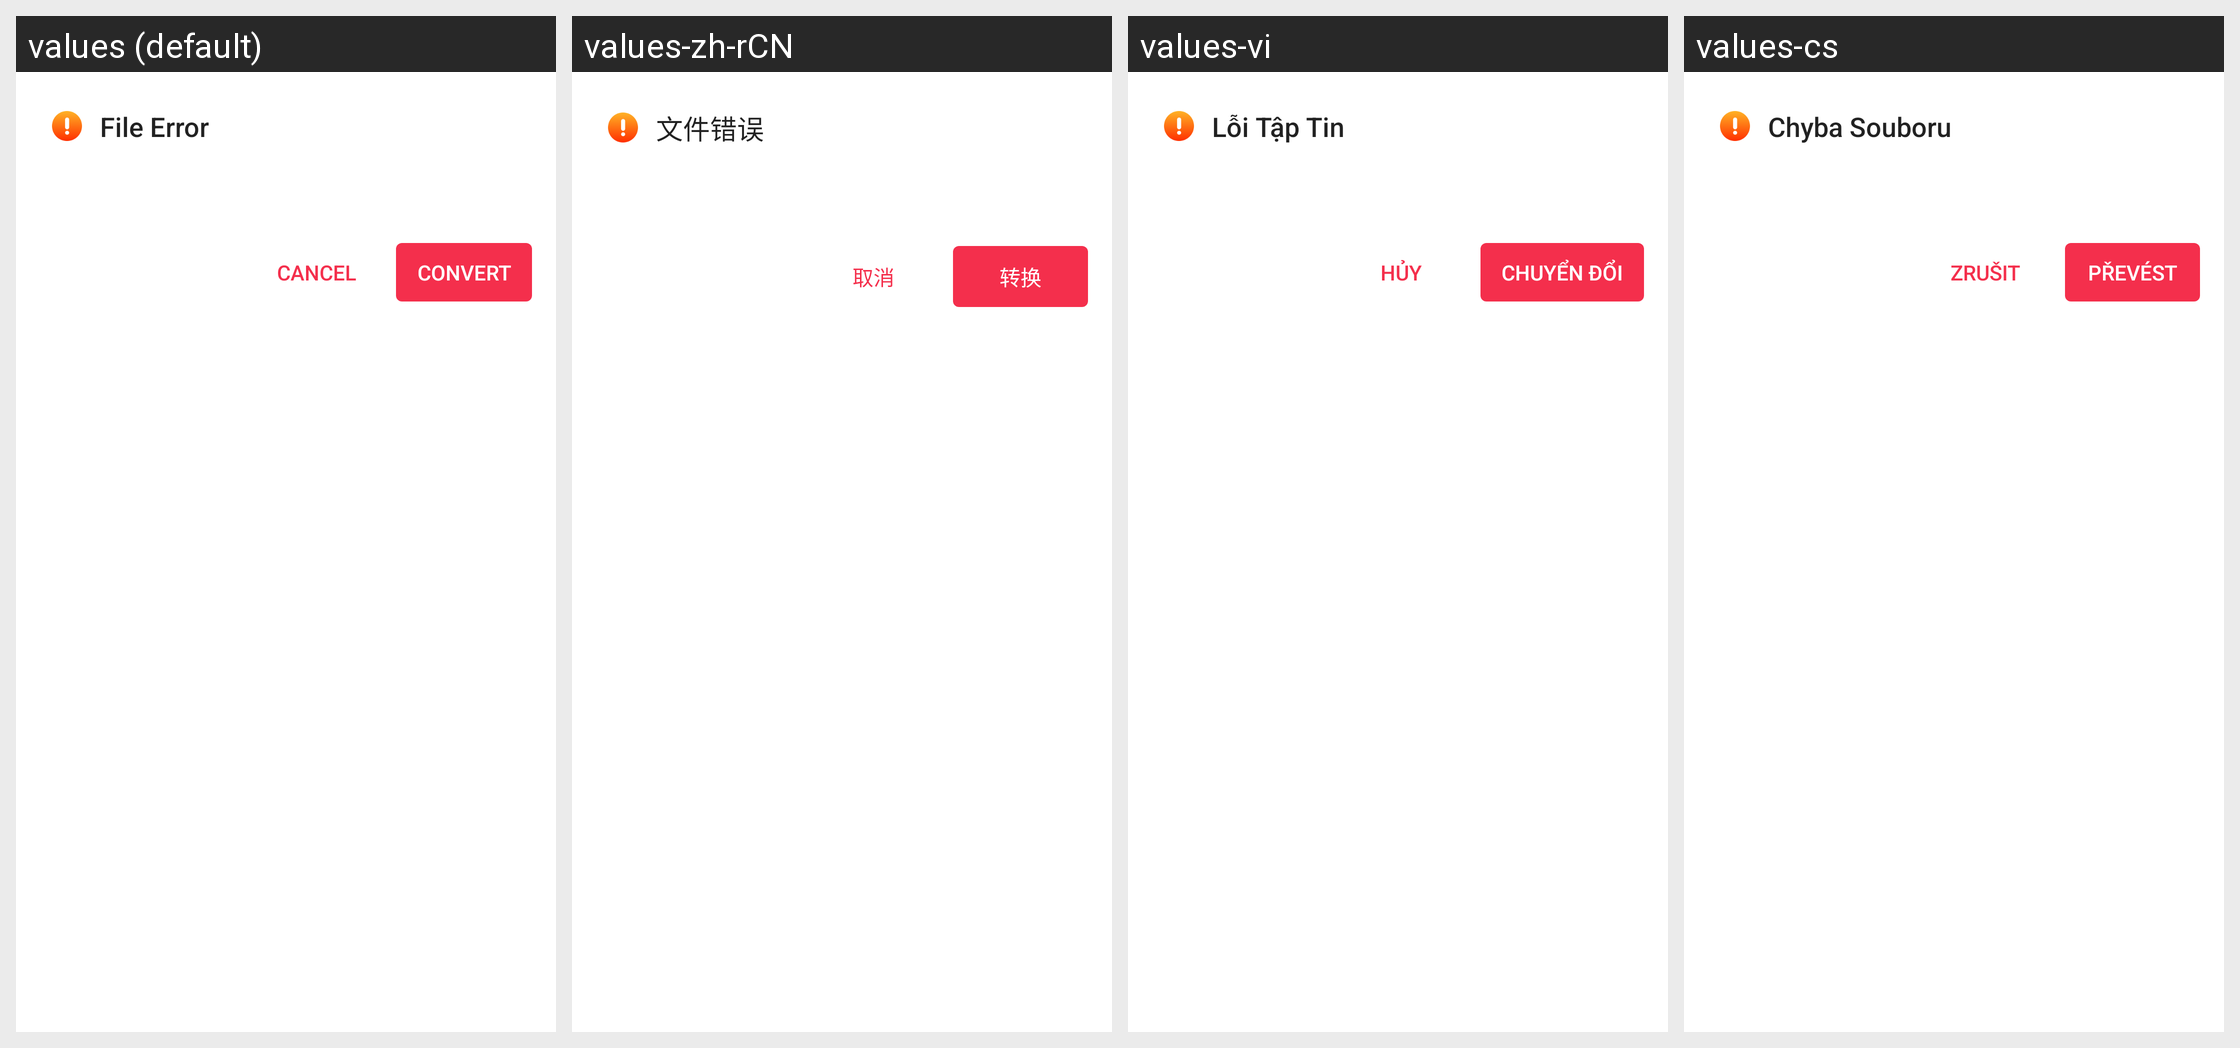

Strings drawn on this Android screen and how each of the app's shown locales translates them:
Android screen res/layout/layout0056.xml rendered under 4 locales, left to right: values (default), values-zh-rCN, values-vi, values-cs. Device: Nexus 5 (rendered at 1080×1920; each locale shown at half size, 540×960, under a caption strip naming it); theme style000f.
Other locales in the repository, not shown: values-af, values-am, values-ar, values-as, values-az, values-be, values-bg, values-bn, values-bs, values-ca, values-da, values-de, values-el, values-en-rCA, values-en-rGB, values-en-rIN, values-en-rXC, values-es, values-es-rGT, values-es-rMX, values-es-rUS, values-et, values-eu, values-fa, values-fi, values-fr, values-fr-rCA, values-gl, values-gu, values-he, values-hi, values-hr, values-hu, values-hy, values-in, values-is, values-it, values-iw, values-ja, values-ka, values-kk, values-km, values-kn, values-kn-rIN, values-ko, values-ky, values-lo, values-lt, values-lv, values-mk, values-ml, values-ml-rIN, values-mn, values-mr, values-ms, values-my, values-nb, values-ne, values-nl, values-or, values-pa, values-pa-rIN, values-pl, values-pt, values-pt-rBR, values-pt-rPT, values-ro, values-ru, values-ru-rRU, values-si, values-sk, values-sl, values-sq, values-sr, values-sv, values-sw, values-ta, values-ta-rIN, values-te, values-te-rIN, values-th, values-tl, values-tr, values-uk, values-ur, values-ur-rIN, values-uz, values-zh, values-zh-rHK, values-zh-rTW, values-zu.
Strings drawn on this screen, with the default value and each locale's value (text and hints the layout hard-codes, and strings that could not be matched under every locale, appear in the picture but are not listed):

string00d5
  values: File Error
  values-zh-rCN: 文件错误
  values-vi: Lỗi Tập Tin
  values-cs: Chyba Souboru

string0046
  values: Cancel
  values-zh-rCN: 取消
  values-vi: Hủy
  values-cs: Zrušit

string006b
  values: Convert
  values-zh-rCN: 转换
  values-vi: Chuyển đổi
  values-cs: Převést
